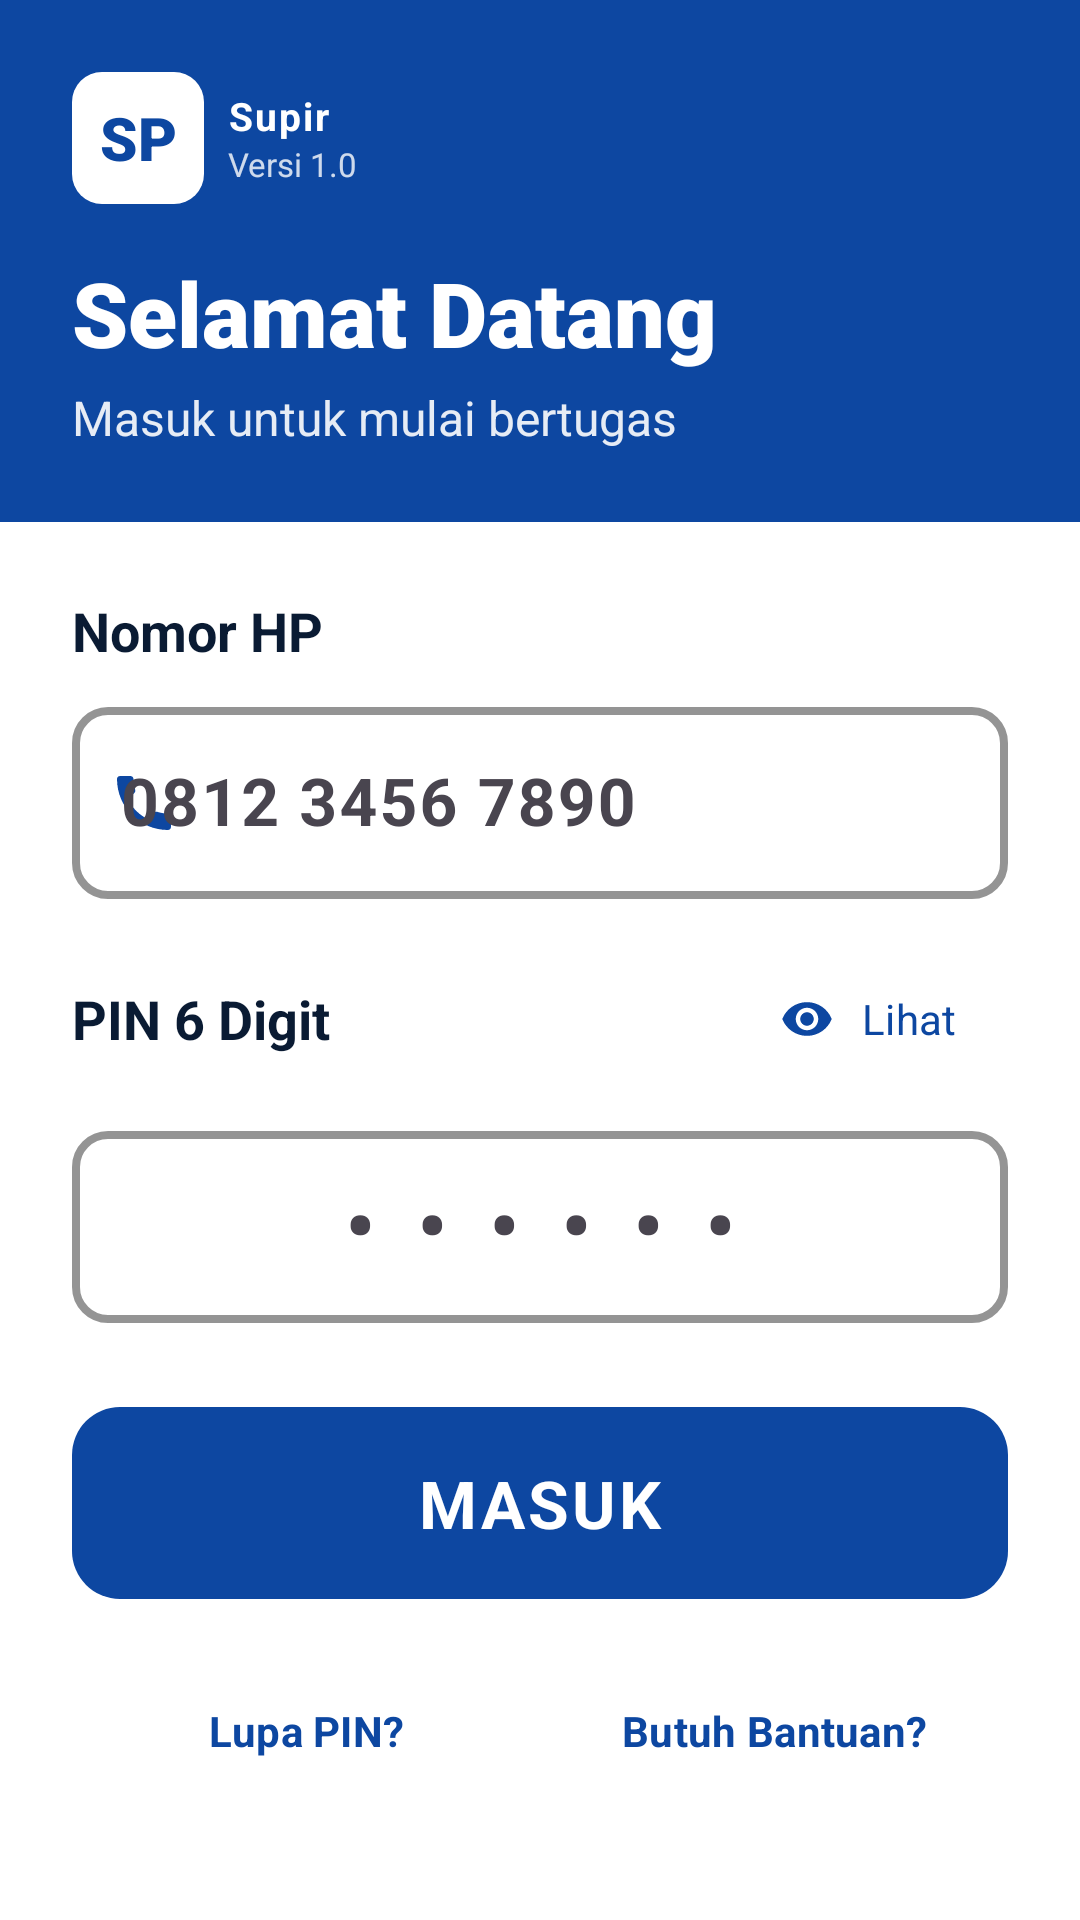

Android layout source for this screen:
<!-- AndroidManifest.xml: application theme Theme.Supir -->
<!-- res/layout/activity_login.xml -->
<?xml version="1.0" encoding="utf-8"?>
<androidx.constraintlayout.widget.ConstraintLayout
    xmlns:android="http://schemas.android.com/apk/res/android"
    xmlns:app="http://schemas.android.com/apk/res-auto"
    xmlns:tools="http://schemas.android.com/tools"
    android:layout_width="match_parent"
    android:layout_height="match_parent"
    android:background="@color/surface"
    tools:context=".LoginActivity">

    <LinearLayout
        android:id="@+id/header"
        android:layout_width="0dp"
        android:layout_height="wrap_content"
        android:background="@color/primary"
        android:orientation="vertical"
        android:padding="@dimen/space_lg"
        app:layout_constraintTop_toTopOf="parent"
        app:layout_constraintStart_toStartOf="parent"
        app:layout_constraintEnd_toEndOf="parent">

        <LinearLayout
            android:layout_width="wrap_content"
            android:layout_height="wrap_content"
            android:orientation="horizontal"
            android:gravity="center_vertical"
            android:layout_marginBottom="@dimen/space_md">

            
            <FrameLayout
                android:layout_width="44dp"
                android:layout_height="44dp"
                android:background="@drawable/bg_logo_box">

                <TextView
                    android:layout_width="match_parent"
                    android:layout_height="match_parent"
                    android:gravity="center"
                    android:text="SP"
                    android:textColor="@color/primary"
                    android:textSize="20sp"
                    android:textStyle="bold"
                    android:fontFamily="sans-serif-black"/>
            </FrameLayout>

            <LinearLayout
                android:layout_width="wrap_content"
                android:layout_height="wrap_content"
                android:orientation="vertical"
                android:layout_marginStart="@dimen/space_sm">

                <TextView
                    android:layout_width="wrap_content"
                    android:layout_height="wrap_content"
                    android:text="@string/app_name"
                    android:textColor="@color/on_primary"
                    android:textSize="13sp"
                    android:textStyle="bold"
                    android:letterSpacing="0.05"/>

                <TextView
                    android:layout_width="wrap_content"
                    android:layout_height="wrap_content"
                    android:text="Versi 1.0"
                    android:textColor="@color/on_primary"
                    android:alpha="0.8"
                    android:textSize="11sp"/>
            </LinearLayout>
        </LinearLayout>

        <TextView
            android:layout_width="wrap_content"
            android:layout_height="wrap_content"
            android:text="@string/welcome_title"
            android:textColor="@color/on_primary"
            android:textSize="@dimen/text_h1"
            android:fontFamily="sans-serif-black"
            android:textStyle="bold"/>

        <TextView
            android:layout_width="wrap_content"
            android:layout_height="wrap_content"
            android:text="@string/welcome_subtitle"
            android:textColor="@color/on_primary"
            android:alpha="0.9"
            android:textSize="@dimen/text_body"
            android:layout_marginTop="@dimen/space_xs"/>
    </LinearLayout>

    <ScrollView
        android:layout_width="0dp"
        android:layout_height="0dp"
        android:fillViewport="true"
        android:scrollbars="none"
        app:layout_constraintTop_toBottomOf="@id/header"
        app:layout_constraintBottom_toBottomOf="parent"
        app:layout_constraintStart_toStartOf="parent"
        app:layout_constraintEnd_toEndOf="parent">

        <LinearLayout
            android:layout_width="match_parent"
            android:layout_height="wrap_content"
            android:orientation="vertical"
            android:padding="@dimen/space_lg">

            <TextView
                style="@style/Text.Label"
                android:layout_width="wrap_content"
                android:layout_height="wrap_content"
                android:text="@string/label_phone"
                android:layout_marginBottom="@dimen/space_sm"/>

            <com.google.android.material.textfield.TextInputLayout
                style="@style/Input.Large"
                android:layout_width="match_parent"
                android:layout_height="wrap_content"
                app:startIconDrawable="@drawable/ic_phone"
                app:startIconTint="@color/primary">

                <com.google.android.material.textfield.TextInputEditText
                    android:id="@+id/etPhone"
                    android:layout_width="match_parent"
                    android:layout_height="@dimen/touch_default"
                    android:hint="@string/hint_phone"
                    android:inputType="phone"
                    android:textColor="@color/ink"
                    android:textSize="@dimen/text_input"
                    android:textStyle="bold"
                    android:maxLines="1"/>
            </com.google.android.material.textfield.TextInputLayout>

            <RelativeLayout
                android:layout_width="match_parent"
                android:layout_height="wrap_content"
                android:layout_marginTop="@dimen/space_md"
                android:layout_marginBottom="@dimen/space_sm">

                <TextView
                    android:id="@+id/lblPin"
                    style="@style/Text.Label"
                    android:layout_width="wrap_content"
                    android:layout_height="wrap_content"
                    android:layout_alignParentStart="true"
                    android:layout_centerVertical="true"
                    android:text="@string/label_pin"/>

                <com.google.android.material.button.MaterialButton
                    android:id="@+id/btnTogglePin"
                    style="@style/Widget.Material3.Button.TextButton"
                    android:layout_width="wrap_content"
                    android:layout_height="wrap_content"
                    android:layout_alignParentEnd="true"
                    android:text="@string/action_show"
                    android:textColor="@color/primary"
                    android:textAllCaps="false"
                    app:icon="@drawable/ic_eye"
                    app:iconTint="@color/primary"/>
            </RelativeLayout>

            <com.google.android.material.textfield.TextInputLayout
                style="@style/Input.Large"
                android:layout_width="match_parent"
                android:layout_height="wrap_content">

                <com.google.android.material.textfield.TextInputEditText
                    android:id="@+id/etPin"
                    android:layout_width="match_parent"
                    android:layout_height="@dimen/touch_default"
                    android:hint="••••••"
                    android:inputType="numberPassword"
                    android:maxLength="6"
                    android:letterSpacing="0.5"
                    android:gravity="center"
                    android:textColor="@color/ink"
                    android:textSize="28sp"
                    android:textStyle="bold"/>
            </com.google.android.material.textfield.TextInputLayout>

            <com.google.android.material.button.MaterialButton
                android:id="@+id/btnLogin"
                style="@style/Btn.Primary.Large"
                android:layout_width="match_parent"
                android:layout_height="@dimen/touch_large"
                android:text="@string/btn_login"
                android:layout_marginTop="@dimen/space_lg"
                app:icon="@drawable/ic_arrow_forward"
                app:iconGravity="end"
                app:iconTint="@color/on_primary"/>

            <LinearLayout
                android:layout_width="match_parent"
                android:layout_height="wrap_content"
                android:layout_marginTop="@dimen/space_md"
                android:orientation="horizontal">

                <com.google.android.material.button.MaterialButton
                    android:id="@+id/btnForgotPin"
                    style="@style/Widget.Material3.Button.TextButton"
                    android:layout_width="0dp"
                    android:layout_height="wrap_content"
                    android:layout_weight="1"
                    android:text="@string/link_forgot_pin"
                    android:textColor="@color/primary"
                    android:textAllCaps="false"
                    android:textStyle="bold"/>

                <com.google.android.material.button.MaterialButton
                    android:id="@+id/btnHelp"
                    style="@style/Widget.Material3.Button.TextButton"
                    android:layout_width="0dp"
                    android:layout_height="wrap_content"
                    android:layout_weight="1"
                    android:text="@string/link_help"
                    android:textColor="@color/primary"
                    android:textAllCaps="false"
                    android:textStyle="bold"/>
            </LinearLayout>
        </LinearLayout>
    </ScrollView>
</androidx.constraintlayout.widget.ConstraintLayout>
<!-- resources referenced by this layout -->
<resources>
  <color name="ink">#0A1B33</color>
  <color name="on_primary">#FFFFFF</color>
  <color name="primary">#0D47A1</color>
  <color name="surface">#FFFFFF</color>
  <dimen name="space_lg">24dp</dimen>
  <dimen name="space_md">16dp</dimen>
  <dimen name="space_sm">8dp</dimen>
  <dimen name="space_xs">4dp</dimen>
  <dimen name="text_body">16sp</dimen>
  <dimen name="text_h1">30sp</dimen>
  <dimen name="text_input">22sp</dimen>
  <dimen name="touch_default">64dp</dimen>
  <dimen name="touch_large">72dp</dimen>
  <!-- drawable bg_logo_box (drawable) -->
  <?xml version="1.0" encoding="utf-8"?>
  <shape xmlns:android="http://schemas.android.com/apk/res/android"
      android:shape="rectangle">
      <solid android:color="@color/surface"/>
      <corners android:radius="10dp"/>
  </shape>
  <!-- drawable ic_eye (drawable) -->
  <vector xmlns:android="http://schemas.android.com/apk/res/android"
      android:width="24dp" android:height="24dp"
      android:viewportWidth="24" android:viewportHeight="24">
      <path android:fillColor="@android:color/black"
          android:pathData="M12,4.5C7,4.5 2.73,7.61 1,12c1.73,4.39 6,7.5 11,7.5s9.27,-3.11 11,-7.5c-1.73,-4.39 -6,-7.5 -11,-7.5zM12,17c-2.76,0 -5,-2.24 -5,-5s2.24,-5 5,-5 5,2.24 5,5 -2.24,5 -5,5zM12,9c-1.66,0 -3,1.34 -3,3s1.34,3 3,3 3,-1.34 3,-3 -1.34,-3 -3,-3z"/>
  </vector>
  <string name="action_show">Lihat</string>
  <string name="app_name">Supir</string>
  <string name="btn_login">MASUK</string>
  <string name="hint_phone">0812 3456 7890</string>
  <string name="label_phone">Nomor HP</string>
  <string name="label_pin">PIN 6 Digit</string>
  <string name="link_forgot_pin">Lupa PIN?</string>
  <string name="link_help">Butuh Bantuan?</string>
  <string name="welcome_subtitle">Masuk untuk mulai bertugas</string>
  <string name="welcome_title">Selamat Datang</string>
  <style name="Btn.Primary.Large" parent="Widget.Material3.Button">
          <item name="android:minHeight">@dimen/touch_large</item>
          <item name="android:textSize">@dimen/text_button</item>
          <item name="android:textStyle">bold</item>
          <item name="android:textAllCaps">false</item>
          <item name="android:letterSpacing">0.05</item>
          <item name="backgroundTint">@color/primary</item>
          <item name="cornerRadius">@dimen/radius_lg</item>
          <item name="android:textColor">@color/on_primary</item>
      </style>
  <style name="Input.Large" parent="Widget.Material3.TextInputLayout.OutlinedBox">
          <item name="boxStrokeColor">@color/primary</item>
          <item name="boxStrokeWidth">@dimen/stroke_thick</item>
          <item name="boxCornerRadiusTopStart">@dimen/radius_md</item>
          <item name="boxCornerRadiusTopEnd">@dimen/radius_md</item>
          <item name="boxCornerRadiusBottomStart">@dimen/radius_md</item>
          <item name="boxCornerRadiusBottomEnd">@dimen/radius_md</item>
          <item name="android:textSize">@dimen/text_input</item>
      </style>
  <style name="Text.Label">
          <item name="android:textSize">@dimen/text_label</item>
          <item name="android:textStyle">bold</item>
          <item name="android:textColor">@color/ink</item>
      </style>
  <dimen name="text_button">22sp</dimen>
  <dimen name="radius_lg">16dp</dimen>
  <dimen name="stroke_thick">2.5dp</dimen>
  <dimen name="radius_md">12dp</dimen>
  <dimen name="text_label">18sp</dimen>
  <color name="primary_container">#E8F0FC</color>
  <color name="danger">#B91C1C</color>
  <color name="status_bar">#0D47A1</color>
</resources>
